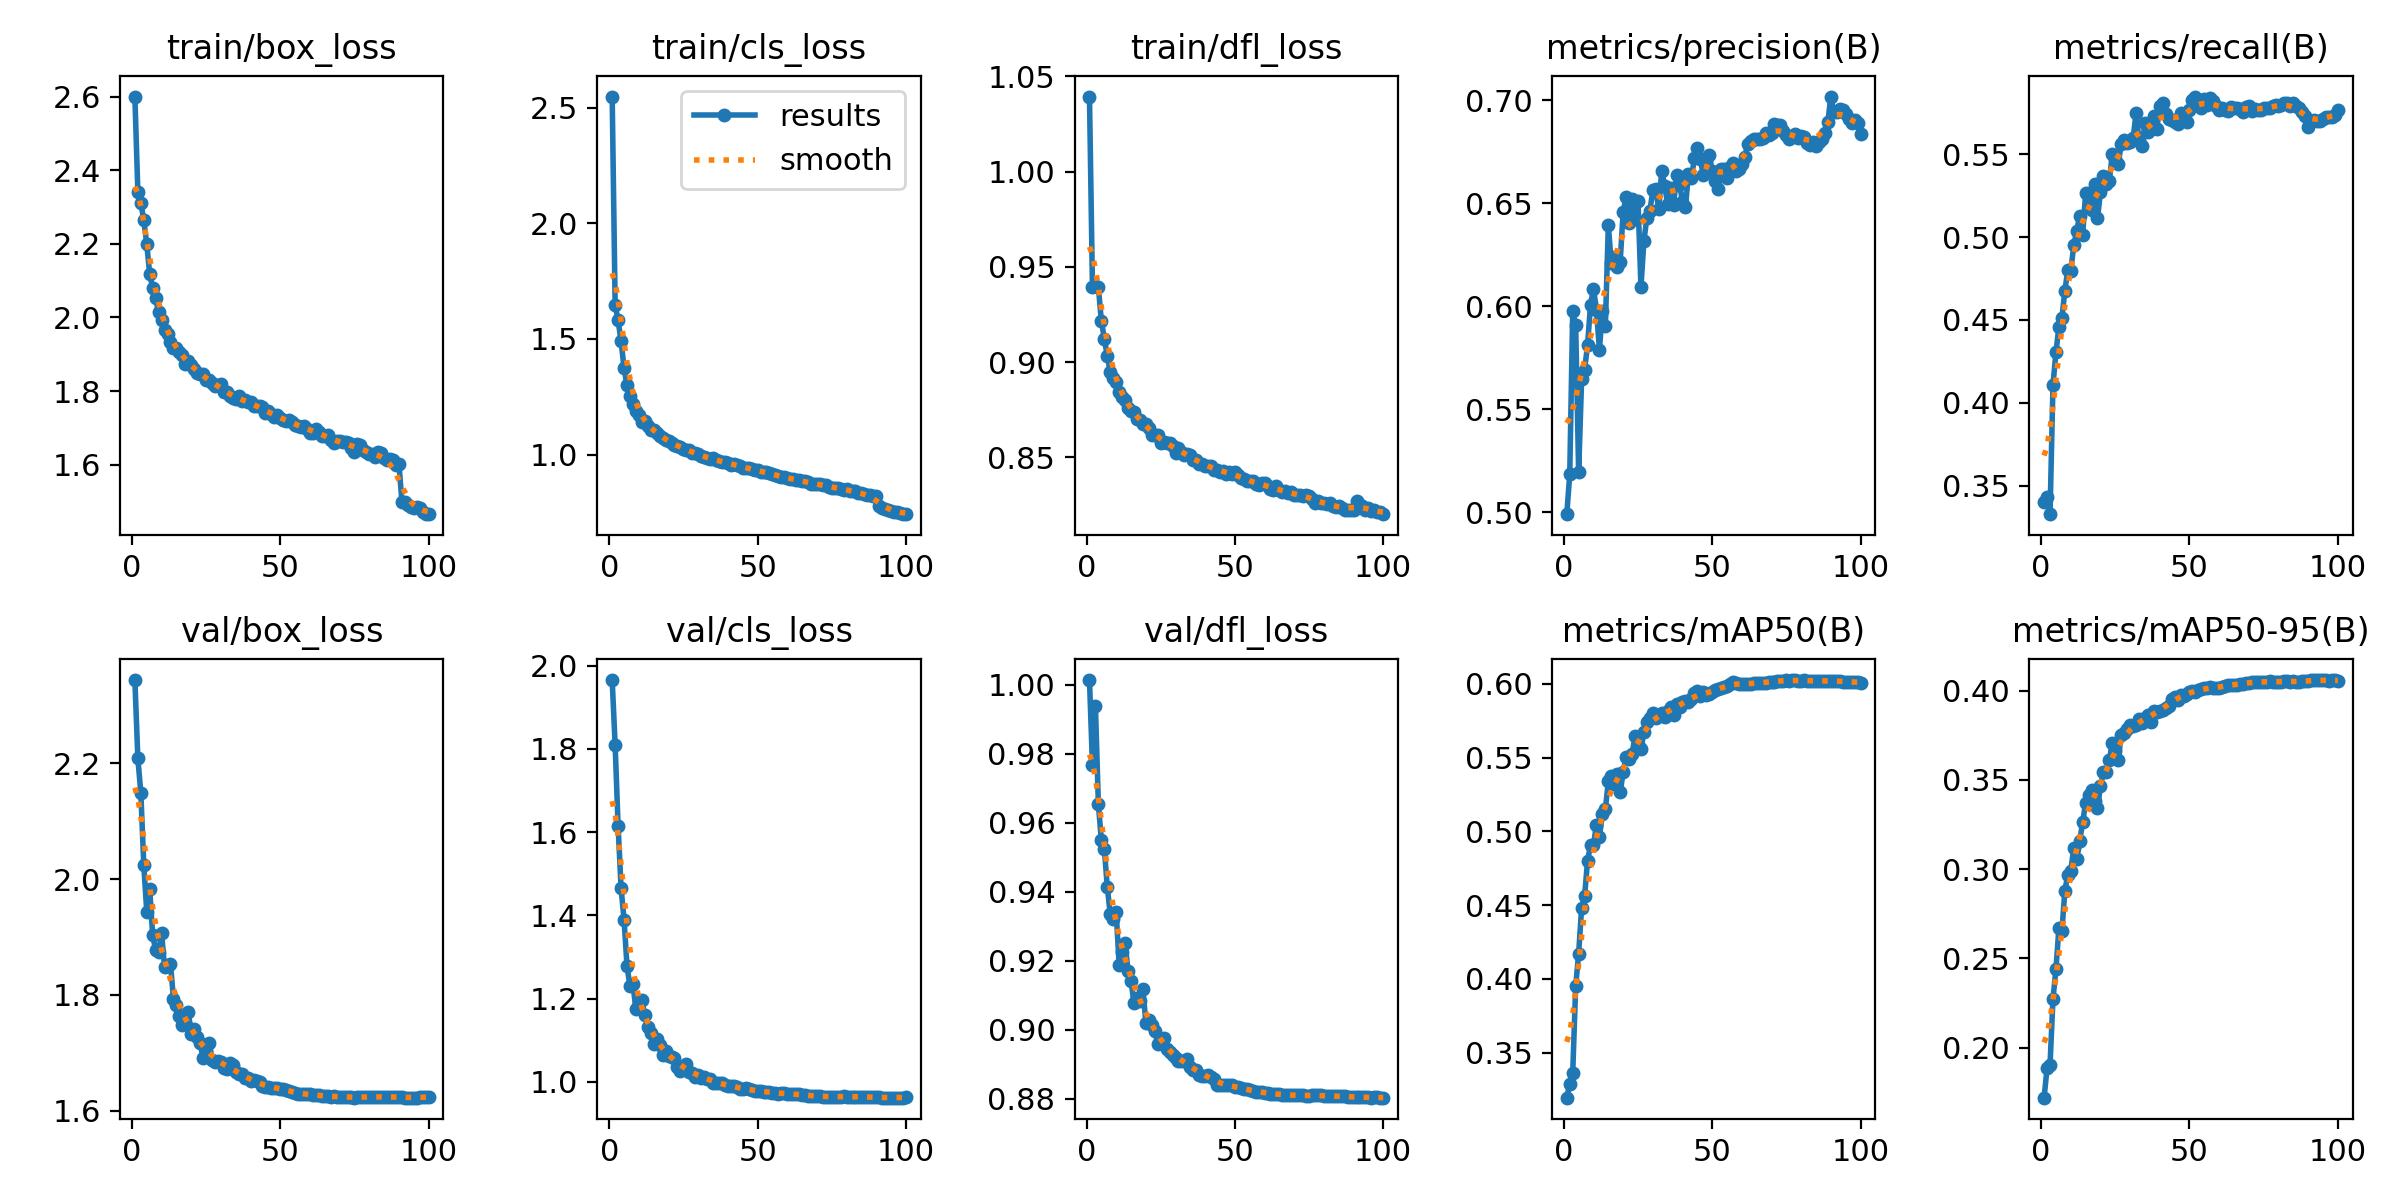

Data behind this chart, as committed beside it:
epoch, time, train/box_loss, train/cls_loss, train/dfl_loss, metrics/precision(B), metrics/recall(B), metrics/mAP50(B), metrics/mAP50-95(B), val/box_loss, val/cls_loss, val/dfl_loss, lr/pg0, lr/pg1, lr/pg2, lr/pg3, lr/pg4, lr/pg5, lr/pg6, lr/pg7
1, 468.5, 2.6, 2.548, 1.039, 0.4992, 0.3405, 0.3195, 0.172, 2.344, 1.965, 1.001, 0.00999, 0.00333, 0.00999, 0.00333, 0.00999, 0.00333, 0.00999, 0.00333
2, 888, 2.342, 1.645, 0.9395, 0.5184, 0.3431, 0.329, 0.1885, 2.209, 1.809, 0.9768, 0.01979, 0.006597, 0.01979, 0.006597, 0.01979, 0.006597, 0.01979, 0.006597
3, 1290, 2.312, 1.58, 0.9402, 0.5976, 0.3329, 0.3361, 0.1902, 2.149, 1.614, 0.9939, 0.0294, 0.009799, 0.0294, 0.009799, 0.0294, 0.009799, 0.0294, 0.009799
4, 1687, 2.264, 1.489, 0.9393, 0.5908, 0.4109, 0.3951, 0.2273, 2.025, 1.465, 0.9654, 0.02911, 0.009703, 0.02911, 0.009703, 0.02911, 0.009703, 0.02911, 0.009703
5, 2083, 2.2, 1.375, 0.9217, 0.5195, 0.4305, 0.4171, 0.244, 1.944, 1.39, 0.955, 0.02881, 0.009604, 0.02881, 0.009604, 0.02881, 0.009604, 0.02881, 0.009604
6, 2479, 2.117, 1.3, 0.9124, 0.5647, 0.446, 0.4483, 0.267, 1.983, 1.278, 0.9525, 0.02851, 0.009505, 0.02851, 0.009505, 0.02851, 0.009505, 0.02851, 0.009505
7, 2872, 2.08, 1.254, 0.9031, 0.5693, 0.451, 0.4559, 0.2652, 1.903, 1.23, 0.9415, 0.02822, 0.009406, 0.02822, 0.009406, 0.02822, 0.009406, 0.02822, 0.009406
8, 3264, 2.052, 1.219, 0.895, 0.5811, 0.4677, 0.4802, 0.2879, 1.877, 1.234, 0.9335, 0.02792, 0.009307, 0.02792, 0.009307, 0.02792, 0.009307, 0.02792, 0.009307
9, 3654, 2.014, 1.189, 0.8916, 0.6007, 0.4802, 0.4906, 0.297, 1.875, 1.174, 0.9322, 0.02762, 0.009208, 0.02762, 0.009208, 0.02762, 0.009208, 0.02762, 0.009208
10, 4048, 1.992, 1.173, 0.8895, 0.6085, 0.4797, 0.4909, 0.2991, 1.907, 1.189, 0.9341, 0.02733, 0.009109, 0.02733, 0.009109, 0.02733, 0.009109, 0.02733, 0.009109
11, 4445, 1.966, 1.141, 0.8842, 0.5983, 0.495, 0.5045, 0.3121, 1.848, 1.197, 0.9189, 0.02703, 0.00901, 0.02703, 0.00901, 0.02703, 0.00901, 0.02703, 0.00901
12, 4840, 1.956, 1.143, 0.882, 0.579, 0.5039, 0.4961, 0.3059, 1.85, 1.16, 0.9226, 0.02673, 0.008911, 0.02673, 0.008911, 0.02673, 0.008911, 0.02673, 0.008911
13, 5234, 1.934, 1.123, 0.8804, 0.5978, 0.5129, 0.5121, 0.3157, 1.853, 1.131, 0.9253, 0.02644, 0.008812, 0.02644, 0.008812, 0.02644, 0.008812, 0.02644, 0.008812
14, 5628, 1.918, 1.106, 0.876, 0.5903, 0.5013, 0.5149, 0.3264, 1.793, 1.118, 0.917, 0.02614, 0.008713, 0.02614, 0.008713, 0.02614, 0.008713, 0.02614, 0.008713
15, 6022, 1.916, 1.104, 0.8741, 0.6393, 0.5264, 0.5342, 0.337, 1.783, 1.09, 0.9143, 0.02584, 0.008614, 0.02584, 0.008614, 0.02584, 0.008614, 0.02584, 0.008614
16, 6415, 1.907, 1.092, 0.8739, 0.6208, 0.5267, 0.5373, 0.3418, 1.763, 1.102, 0.9077, 0.02555, 0.008515, 0.02555, 0.008515, 0.02555, 0.008515, 0.02555, 0.008515
17, 6805, 1.899, 1.081, 0.8704, 0.6239, 0.5162, 0.5324, 0.3441, 1.748, 1.089, 0.9091, 0.02525, 0.008416, 0.02525, 0.008416, 0.02525, 0.008416, 0.02525, 0.008416
18, 7196, 1.873, 1.071, 0.8698, 0.6191, 0.532, 0.5392, 0.3381, 1.751, 1.065, 0.9085, 0.02495, 0.008317, 0.02495, 0.008317, 0.02495, 0.008317, 0.02495, 0.008317
19, 7587, 1.881, 1.063, 0.8676, 0.6216, 0.5112, 0.5264, 0.3341, 1.771, 1.075, 0.9119, 0.02465, 0.008218, 0.02465, 0.008218, 0.02465, 0.008218, 0.02465, 0.008218
20, 7978, 1.871, 1.058, 0.8673, 0.6458, 0.5271, 0.5405, 0.3467, 1.732, 1.062, 0.902, 0.02436, 0.008119, 0.02436, 0.008119, 0.02436, 0.008119, 0.02436, 0.008119
21, 8368, 1.859, 1.05, 0.8652, 0.6531, 0.5367, 0.5508, 0.3546, 1.741, 1.059, 0.9028, 0.02406, 0.00802, 0.02406, 0.00802, 0.02406, 0.00802, 0.02406, 0.00802
22, 8759, 1.848, 1.042, 0.8619, 0.6405, 0.5319, 0.549, 0.3542, 1.727, 1.058, 0.9014, 0.02376, 0.007921, 0.02376, 0.007921, 0.02376, 0.007921, 0.02376, 0.007921
23, 9149, 1.847, 1.037, 0.8619, 0.652, 0.5339, 0.5527, 0.3612, 1.716, 1.036, 0.8998, 0.02347, 0.007822, 0.02347, 0.007822, 0.02347, 0.007822, 0.02347, 0.007822
24, 9544, 1.847, 1.033, 0.8619, 0.6423, 0.5503, 0.5646, 0.3706, 1.691, 1.026, 0.8959, 0.02317, 0.007723, 0.02317, 0.007723, 0.02317, 0.007723, 0.02317, 0.007723
25, 9940, 1.83, 1.025, 0.8575, 0.6513, 0.5471, 0.5594, 0.366, 1.703, 1.037, 0.8966, 0.02287, 0.007624, 0.02287, 0.007624, 0.02287, 0.007624, 0.02287, 0.007624
26, 10336, 1.831, 1.02, 0.858, 0.6095, 0.5442, 0.5559, 0.3609, 1.716, 1.043, 0.8977, 0.02258, 0.007525, 0.02258, 0.007525, 0.02258, 0.007525, 0.02258, 0.007525
27, 10733, 1.822, 1.018, 0.8575, 0.6319, 0.5561, 0.5675, 0.3751, 1.688, 1.025, 0.8944, 0.02228, 0.007426, 0.02228, 0.007426, 0.02228, 0.007426, 0.02228, 0.007426
28, 11131, 1.814, 1.009, 0.8576, 0.6431, 0.5586, 0.5745, 0.3761, 1.683, 1.021, 0.8935, 0.02198, 0.007327, 0.02198, 0.007327, 0.02198, 0.007327, 0.02198, 0.007327
29, 11526, 1.816, 1.006, 0.8562, 0.6462, 0.557, 0.5768, 0.3785, 1.685, 1.012, 0.8926, 0.02168, 0.007228, 0.02168, 0.007228, 0.02168, 0.007228, 0.02168, 0.007228
30, 11923, 1.819, 1.003, 0.8522, 0.6562, 0.5573, 0.58, 0.3806, 1.685, 1.016, 0.8919, 0.02139, 0.007129, 0.02139, 0.007129, 0.02139, 0.007129, 0.02139, 0.007129
31, 12319, 1.797, 0.9942, 0.8549, 0.6567, 0.5596, 0.5773, 0.38, 1.673, 1.008, 0.891, 0.02109, 0.00703, 0.02109, 0.00703, 0.02109, 0.00703, 0.02109, 0.00703
32, 12712, 1.797, 0.9898, 0.853, 0.6472, 0.5746, 0.5793, 0.3809, 1.671, 1.012, 0.8909, 0.02079, 0.006931, 0.02079, 0.006931, 0.02079, 0.006931, 0.02079, 0.006931
33, 13101, 1.787, 0.9854, 0.8515, 0.6659, 0.5583, 0.58, 0.3844, 1.682, 1.008, 0.891, 0.0205, 0.006832, 0.0205, 0.006832, 0.0205, 0.006832, 0.0205, 0.006832
34, 13491, 1.781, 0.9797, 0.852, 0.6585, 0.5551, 0.5773, 0.382, 1.678, 1.007, 0.8915, 0.0202, 0.006733, 0.0202, 0.006733, 0.0202, 0.006733, 0.0202, 0.006733
35, 13888, 1.78, 0.9837, 0.8513, 0.6497, 0.5686, 0.5819, 0.3847, 1.667, 0.9978, 0.8893, 0.0199, 0.006634, 0.0199, 0.006634, 0.0199, 0.006634, 0.0199, 0.006634
36, 14284, 1.787, 0.9757, 0.8486, 0.6572, 0.5631, 0.5847, 0.3861, 1.663, 0.9976, 0.8883, 0.01961, 0.006535, 0.01961, 0.006535, 0.01961, 0.006535, 0.01961, 0.006535
37, 14680, 1.774, 0.9715, 0.8488, 0.6492, 0.5666, 0.5793, 0.3825, 1.663, 0.9979, 0.8884, 0.01931, 0.006436, 0.01931, 0.006436, 0.01931, 0.006436, 0.01931, 0.006436
38, 15079, 1.777, 0.9687, 0.8467, 0.6637, 0.5728, 0.5866, 0.3886, 1.657, 0.9961, 0.8871, 0.01901, 0.006337, 0.01901, 0.006337, 0.01901, 0.006337, 0.01901, 0.006337
39, 15476, 1.769, 0.9671, 0.8467, 0.6595, 0.5651, 0.5843, 0.3883, 1.656, 0.9927, 0.8868, 0.01871, 0.006238, 0.01871, 0.006238, 0.01871, 0.006238, 0.01871, 0.006238
40, 15874, 1.772, 0.964, 0.8457, 0.6507, 0.5791, 0.5876, 0.3886, 1.651, 0.9891, 0.8866, 0.01842, 0.006139, 0.01842, 0.006139, 0.01842, 0.006139, 0.01842, 0.006139
41, 16270, 1.758, 0.9559, 0.8455, 0.6484, 0.5806, 0.5885, 0.3893, 1.653, 0.9899, 0.887, 0.01812, 0.00604, 0.01812, 0.00604, 0.01812, 0.00604, 0.01812, 0.00604
42, 16666, 1.759, 0.9589, 0.8453, 0.664, 0.5742, 0.5881, 0.3903, 1.65, 0.9889, 0.8864, 0.01782, 0.005941, 0.01782, 0.005941, 0.01782, 0.005941, 0.01782, 0.005941
43, 17054, 1.759, 0.9552, 0.8436, 0.6621, 0.5712, 0.5899, 0.3916, 1.649, 0.9883, 0.8859, 0.01753, 0.005842, 0.01753, 0.005842, 0.01753, 0.005842, 0.01753, 0.005842
44, 17444, 1.758, 0.9516, 0.8435, 0.6719, 0.5704, 0.5936, 0.3955, 1.642, 0.9836, 0.8841, 0.01723, 0.005743, 0.01723, 0.005743, 0.01723, 0.005743, 0.01723, 0.005743
45, 17837, 1.741, 0.9438, 0.8425, 0.6767, 0.5695, 0.5951, 0.3964, 1.641, 0.9822, 0.884, 0.01693, 0.005644, 0.01693, 0.005644, 0.01693, 0.005644, 0.01693, 0.005644
46, 18230, 1.746, 0.9417, 0.843, 0.6714, 0.568, 0.5917, 0.3948, 1.642, 0.9844, 0.884, 0.01664, 0.005545, 0.01664, 0.005545, 0.01664, 0.005545, 0.01664, 0.005545
47, 18622, 1.738, 0.9406, 0.8413, 0.6638, 0.5746, 0.5946, 0.3976, 1.64, 0.982, 0.8839, 0.01634, 0.005446, 0.01634, 0.005446, 0.01634, 0.005446, 0.01634, 0.005446
48, 19015, 1.73, 0.9356, 0.8424, 0.6712, 0.5709, 0.5928, 0.3972, 1.64, 0.9794, 0.8839, 0.01604, 0.005347, 0.01604, 0.005347, 0.01604, 0.005347, 0.01604, 0.005347
49, 19411, 1.736, 0.9342, 0.8411, 0.6736, 0.5696, 0.593, 0.3979, 1.639, 0.979, 0.884, 0.01574, 0.005248, 0.01574, 0.005248, 0.01574, 0.005248, 0.01574, 0.005248
50, 19804, 1.728, 0.9316, 0.8422, 0.6656, 0.5764, 0.5945, 0.3992, 1.638, 0.9775, 0.8836, 0.01545, 0.005149, 0.01545, 0.005149, 0.01545, 0.005149, 0.01545, 0.005149
51, 20194, 1.72, 0.9265, 0.8409, 0.661, 0.5825, 0.5961, 0.3997, 1.638, 0.9779, 0.8834, 0.01515, 0.00505, 0.01515, 0.00505, 0.01515, 0.00505, 0.01515, 0.00505
52, 20585, 1.718, 0.9259, 0.839, 0.6571, 0.5847, 0.5964, 0.3995, 1.636, 0.9765, 0.8832, 0.01485, 0.004951, 0.01485, 0.004951, 0.01485, 0.004951, 0.01485, 0.004951
53, 20977, 1.722, 0.9228, 0.8389, 0.6666, 0.5803, 0.5976, 0.4006, 1.634, 0.9756, 0.8828, 0.01456, 0.004852, 0.01456, 0.004852, 0.01456, 0.004852, 0.01456, 0.004852
54, 21368, 1.716, 0.9182, 0.8376, 0.6668, 0.5778, 0.5981, 0.4008, 1.633, 0.9752, 0.8828, 0.01426, 0.004753, 0.01426, 0.004753, 0.01426, 0.004753, 0.01426, 0.004753
55, 21758, 1.709, 0.9159, 0.8378, 0.6622, 0.5833, 0.5987, 0.4013, 1.631, 0.974, 0.8825, 0.01396, 0.004654, 0.01396, 0.004654, 0.01396, 0.004654, 0.01396, 0.004654
56, 22150, 1.705, 0.9126, 0.8374, 0.6675, 0.5798, 0.6, 0.4017, 1.629, 0.9734, 0.8824, 0.01367, 0.004555, 0.01367, 0.004555, 0.01367, 0.004555, 0.01367, 0.004555
57, 22541, 1.702, 0.9059, 0.836, 0.6696, 0.5837, 0.6012, 0.4018, 1.628, 0.9718, 0.8821, 0.01337, 0.004456, 0.01337, 0.004456, 0.01337, 0.004456, 0.01337, 0.004456
58, 22933, 1.706, 0.9039, 0.8355, 0.6655, 0.5822, 0.6009, 0.4015, 1.629, 0.9726, 0.882, 0.01307, 0.004357, 0.01307, 0.004357, 0.01307, 0.004357, 0.01307, 0.004357
59, 23324, 1.698, 0.9043, 0.8366, 0.6667, 0.5791, 0.5998, 0.4013, 1.628, 0.9722, 0.882, 0.01277, 0.004258, 0.01277, 0.004258, 0.01277, 0.004258, 0.01277, 0.004258
60, 23715, 1.687, 0.8975, 0.8366, 0.6691, 0.5769, 0.5998, 0.4016, 1.628, 0.9716, 0.8818, 0.01248, 0.004159, 0.01248, 0.004159, 0.01248, 0.004159, 0.01248, 0.004159
... 40 more rows
